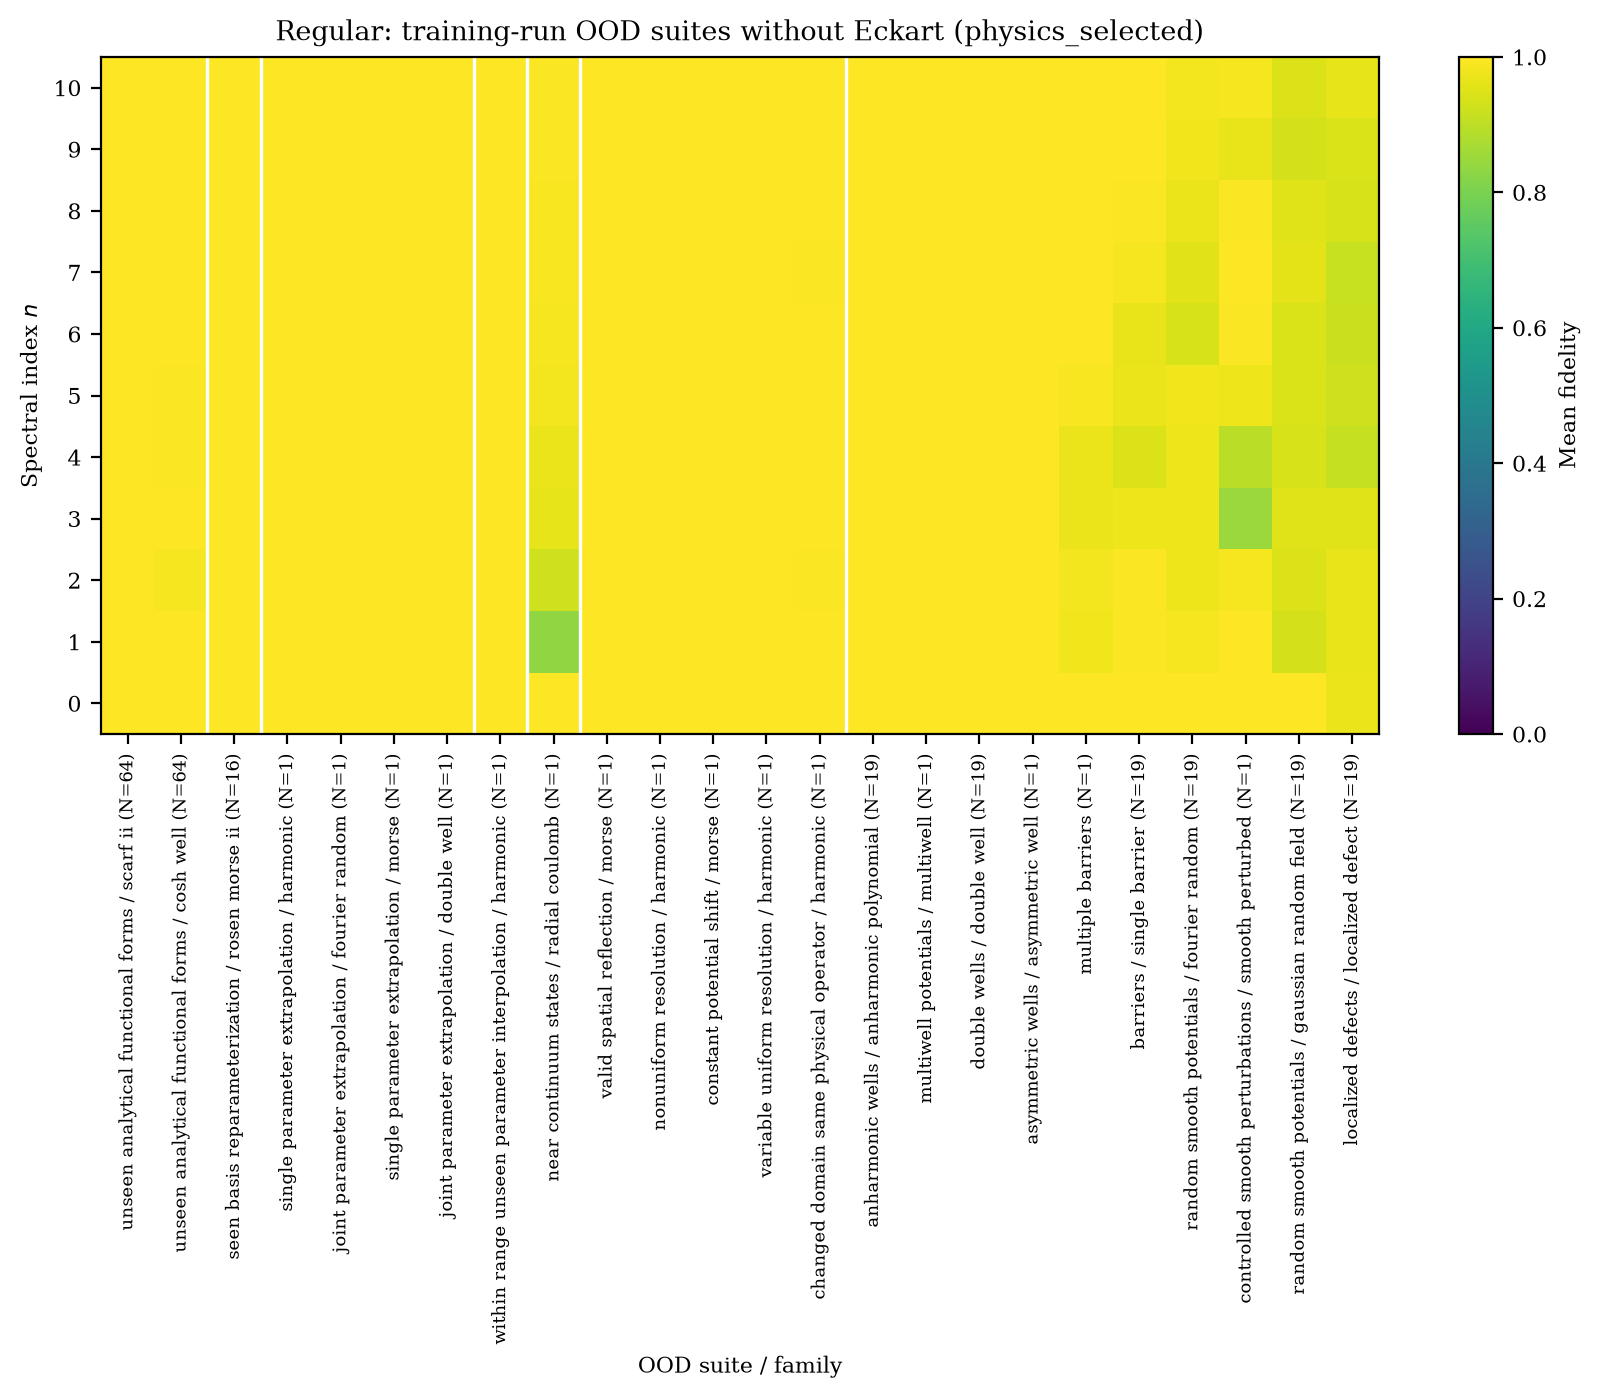

The data file committed next to this chart (first rows):
category, unseen_analytical_functional_forms, unseen_analytical_functional_forms, seen_basis_reparameterization, single_parameter_extrapolation, joint_parameter_extrapolation, single_parameter_extrapolation, joint_parameter_extrapolation, within_range_unseen_parameter_interpolat…, near_continuum_states, valid_spatial_reflection, nonuniform_resolution, constant_potential_shift, variable_uniform_resolution, changed_domain_same_physical_operator, anharmonic_wells, multiwell_potentials, double_wells, asymmetric_wells, multiple_barriers, barriers, random_smooth_potentials, controlled_smooth_perturbations, random_smooth_potentials
family, scarf_ii, cosh_well, rosen_morse_ii, harmonic, fourier_random, morse, double_well, harmonic, radial_coulomb, morse, harmonic, morse, harmonic, harmonic, anharmonic_polynomial, multiwell, double_well, asymmetric_well, multiple_barriers, single_barrier, fourier_random, smooth_perturbed, gaussian_random_field
state, , , , , , , , , , , , , , , , , , , , , , , 
0, 1, 0.9991, 1, 1, 1, 1, 0.9992, 1, 0.9992, 1, 1, 1, 1, 0.9975, 1, 1, 0.9997, 0.9998, 0.9995, 0.9997, 0.9994, 0.9988, 0.9982
1, 1, 0.9986, 1, 1, 1, 1, 0.9994, 1, 0.8325, 1, 1, 1, 1, 0.9995, 1, 1, 0.9996, 0.9979, 0.9796, 0.996, 0.9846, 0.9971, 0.9367
2, 0.9999, 0.9863, 0.9999, 1, 1, 0.9999, 0.9998, 1, 0.9266, 1, 1, 0.9999, 1, 0.9959, 1, 1, 0.9999, 0.9987, 0.9816, 0.993, 0.9754, 0.9849, 0.9471
3, 0.9999, 0.9971, 0.9999, 1, 1, 0.9999, 0.9997, 1, 0.9611, 0.9999, 1, 0.9999, 1, 0.9966, 1, 1, 0.9998, 0.9976, 0.9694, 0.9745, 0.9734, 0.8492, 0.9513
4, 0.9998, 0.9937, 0.9998, 1, 0.9999, 0.9999, 0.9999, 1, 0.9726, 0.9999, 1, 0.9999, 0.9999, 0.9985, 0.9999, 0.9999, 0.9999, 0.9978, 0.97, 0.9474, 0.9732, 0.8976, 0.9412
5, 0.9999, 0.994, 0.9999, 1, 0.9999, 1, 0.9999, 1, 0.9816, 1, 1, 1, 0.9999, 0.9994, 0.9999, 0.9998, 0.9999, 0.9983, 0.9901, 0.9693, 0.978, 0.9733, 0.9432
6, 0.9999, 0.9981, 0.9999, 1, 1, 0.9999, 0.9998, 1, 0.987, 0.9999, 0.9999, 0.9999, 0.9999, 0.9983, 0.9999, 0.9999, 0.9999, 0.9972, 0.9988, 0.9677, 0.9387, 0.996, 0.9452
7, 0.9999, 0.9986, 0.9999, 1, 0.9999, 0.9999, 0.9998, 1, 0.9895, 0.9999, 0.9999, 0.9999, 0.9998, 0.9938, 0.9999, 0.9998, 0.9999, 0.9987, 0.9992, 0.9851, 0.955, 0.9982, 0.9571
8, 0.9999, 0.9993, 0.9999, 0.9999, 0.9999, 0.9999, 0.9999, 0.9999, 0.9919, 0.9999, 0.9999, 0.9999, 0.9999, 0.9978, 0.9999, 0.9998, 0.9999, 0.998, 0.9992, 0.994, 0.972, 0.9947, 0.9524
9, 0.9998, 0.9989, 0.9999, 0.9999, 0.9998, 0.9998, 0.9998, 0.9999, 0.9929, 0.9999, 0.9997, 0.9998, 0.9996, 0.9985, 0.9999, 0.9998, 0.9999, 0.9982, 0.9991, 0.9975, 0.9775, 0.9659, 0.936
10, 0.9996, 0.9984, 0.9996, 0.9998, 0.9998, 0.9997, 0.9997, 0.9998, 0.994, 0.9996, 0.9995, 0.9997, 0.9993, 0.9977, 0.9999, 0.9998, 0.9997, 0.9982, 0.9987, 0.9985, 0.9816, 0.9876, 0.949
